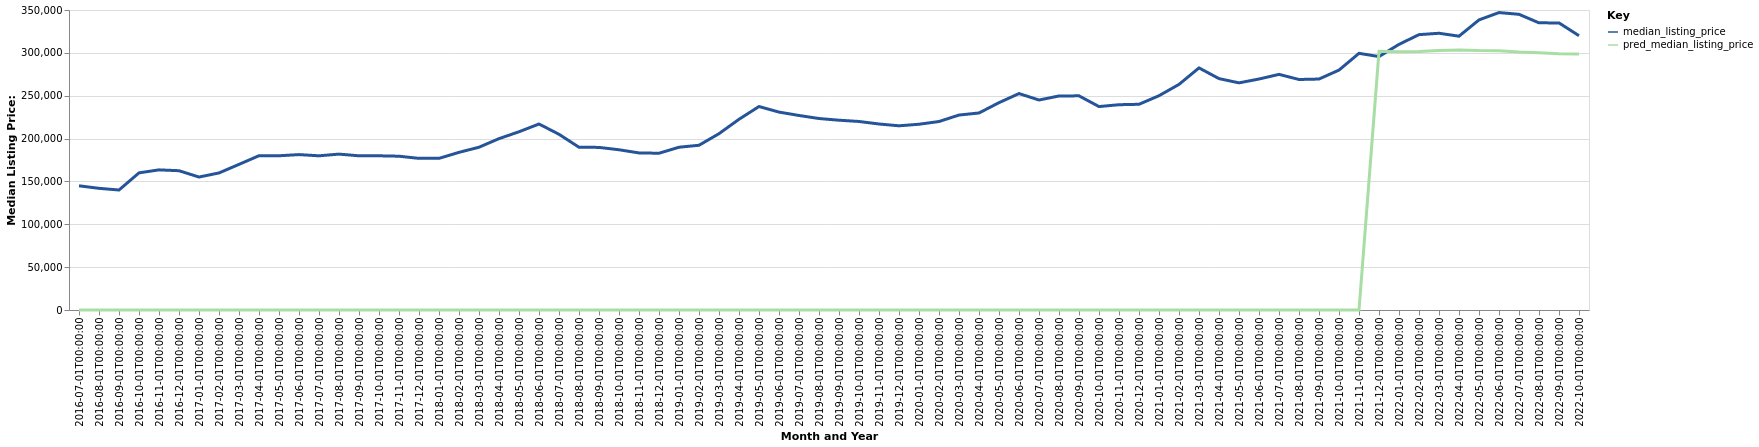

Values plotted in this chart, from the file beside it:
date, time_idx, median_listing_price, thirty_year_interest_rate_five, month, county_name, active_listing_count, pred_median_listing_price, month_year
2016-07-01, 0, 144900, 3.72, 7, Springfield, MO, 2730, 0, Jul-2016
2016-08-01, 1, 141950, 3.73, 8, Springfield, MO, 2750, 0, Aug-2016
2016-09-01, 2, 140000, 3.66, 9, Springfield, MO, 2748, 0, Sep-2016
2016-10-01, 3, 160000, 3.64, 10, Springfield, MO, 2340, 0, Oct-2016
2016-11-01, 4, 163500, 3.66, 11, Springfield, MO, 2233, 0, Nov-2016
2016-12-01, 5, 162500, 3.48, 12, Springfield, MO, 2087, 0, Dec-2016
2017-01-01, 6, 155125, 3.45, 1, Springfield, MO, 2040, 0, Jan-2017
2017-02-01, 7, 159900, 3.5, 2, Springfield, MO, 2034, 0, Feb-2017
2017-03-01, 8, 169900, 3.52, 3, Springfield, MO, 1925, 0, Mar-2017
2017-04-01, 9, 180000, 4.03, 4, Springfield, MO, 1898, 0, Apr-2017
2017-05-01, 10, 179950, 4.32, 5, Springfield, MO, 1992, 0, May-2017
2017-06-01, 11, 181300, 4.2, 6, Springfield, MO, 2055, 0, Jun-2017
2017-07-01, 12, 179900, 4.19, 7, Springfield, MO, 2144, 0, Jul-2017
2017-08-01, 13, 181875, 4.3, 8, Springfield, MO, 2182, 0, Aug-2017
2017-09-01, 14, 179900, 4.1, 9, Springfield, MO, 2119, 0, Sep-2017
2017-10-01, 15, 179900, 4.05, 10, Springfield, MO, 2009, 0, Oct-2017
2017-11-01, 16, 179425, 3.94, 11, Springfield, MO, 1903, 0, Nov-2017
2017-12-01, 17, 176900, 4.03, 12, Springfield, MO, 1768, 0, Dec-2017
2018-01-01, 18, 176900, 3.93, 1, Springfield, MO, 1628, 0, Jan-2018
2018-02-01, 19, 183925, 3.83, 2, Springfield, MO, 1570, 0, Feb-2018
2018-03-01, 20, 189900, 3.94, 3, Springfield, MO, 1527, 0, Mar-2018
2018-04-01, 21, 199925, 3.95, 4, Springfield, MO, 1510, 0, Apr-2018
2018-05-01, 22, 207950, 3.99, 5, Springfield, MO, 1517, 0, May-2018
2018-06-01, 23, 217000, 4.15, 6, Springfield, MO, 1663, 0, Jun-2018
2018-07-01, 24, 205000, 4.4, 7, Springfield, MO, 1775, 0, Jul-2018
2018-08-01, 25, 189900, 4.46, 8, Springfield, MO, 1944, 0, Aug-2018
2018-09-01, 26, 189700, 4.58, 9, Springfield, MO, 1956, 0, Sep-2018
2018-10-01, 27, 186950, 4.66, 10, Springfield, MO, 1956, 0, Oct-2018
2018-11-01, 28, 183250, 4.62, 11, Springfield, MO, 1929, 0, Nov-2018
2018-12-01, 29, 182900, 4.54, 12, Springfield, MO, 1816, 0, Dec-2018
2019-01-01, 30, 189900, 4.6, 1, Springfield, MO, 1630, 0, Jan-2019
2019-02-01, 31, 192200, 4.72, 2, Springfield, MO, 1570, 0, Feb-2019
2019-03-01, 32, 205714, 4.9, 3, Springfield, MO, 1475, 0, Mar-2019
2019-04-01, 33, 222500, 4.94, 4, Springfield, MO, 1382, 0, Apr-2019
2019-05-01, 34, 237400, 4.75, 5, Springfield, MO, 1372, 0, May-2019
2019-06-01, 35, 230900, 4.51, 6, Springfield, MO, 1529, 0, Jun-2019
2019-07-01, 36, 226950, 4.41, 7, Springfield, MO, 1573, 0, Jul-2019
2019-08-01, 37, 223391, 4.41, 8, Springfield, MO, 1655, 0, Aug-2019
2019-09-01, 38, 221427, 4.2, 9, Springfield, MO, 1670, 0, Sep-2019
2019-10-01, 39, 219950, 4.14, 10, Springfield, MO, 1690, 0, Oct-2019
2019-11-01, 40, 217000, 3.84, 11, Springfield, MO, 1707, 0, Nov-2019
2019-12-01, 41, 214900, 3.81, 12, Springfield, MO, 1585, 0, Dec-2019
2020-01-01, 42, 216725, 3.75, 1, Springfield, MO, 1464, 0, Jan-2020
2020-02-01, 43, 219900, 3.73, 2, Springfield, MO, 1352, 0, Feb-2020
2020-03-01, 44, 227450, 3.78, 3, Springfield, MO, 1299, 0, Mar-2020
2020-04-01, 45, 229850, 3.75, 4, Springfield, MO, 1359, 0, Apr-2020
2020-05-01, 46, 241900, 3.74, 5, Springfield, MO, 1211, 0, May-2020
2020-06-01, 47, 252500, 3.72, 6, Springfield, MO, 1077, 0, Jun-2020
2020-07-01, 48, 245000, 3.49, 7, Springfield, MO, 1040, 0, Jul-2020
2020-08-01, 49, 249700, 3.65, 8, Springfield, MO, 994.0, 0, Aug-2020
2020-09-01, 50, 249850, 3.33, 9, Springfield, MO, 998.0, 0, Sep-2020
2020-10-01, 51, 237338, 3.28, 10, Springfield, MO, 1027, 0, Oct-2020
2020-11-01, 52, 239500, 3.21, 11, Springfield, MO, 926.0, 0, Nov-2020
2020-12-01, 53, 240000, 3.07, 12, Springfield, MO, 824.0, 0, Dec-2020
2021-01-01, 54, 250000, 2.99, 1, Springfield, MO, 699.0, 0, Jan-2021
2021-02-01, 55, 263200, 2.93, 2, Springfield, MO, 519.0, 0, Feb-2021
2021-03-01, 56, 282450, 2.88, 3, Springfield, MO, 420.0, 0, Mar-2021
2021-04-01, 57, 269950, 2.84, 4, Springfield, MO, 407.0, 0, Apr-2021
2021-05-01, 58, 265000, 2.71, 5, Springfield, MO, 469.0, 0, May-2021
2021-06-01, 59, 269475, 2.79, 6, Springfield, MO, 513.0, 0, Jun-2021
... 16 more rows
